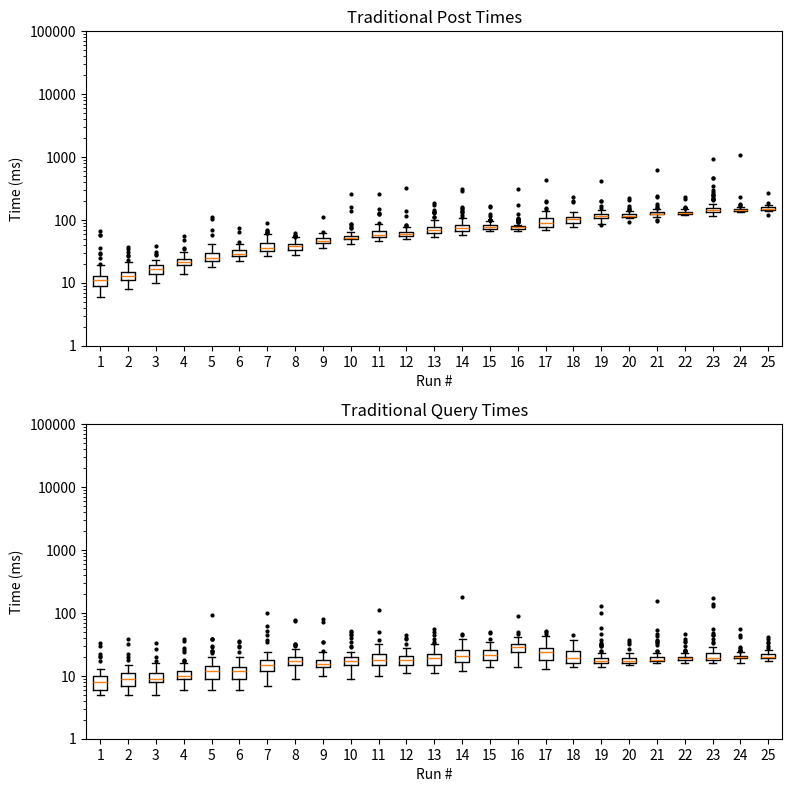

Source code (Python):
import matplotlib.pyplot as plt
import matplotlib as mpl

res = "[57 22],[18 13],[13 6],[14 7],[14 9],[12 10],[15 6],[20 12],[14 6],[13 6],[11 8],[10 6],[10 10],[18 8],[13 10],[8 7],[7 7],[16 12],[11 7],[10 6],[17 10],[29 6],[7 7],[10 6],[7 11],[13 5],[9 7],[9 6],[7 5],[12 6],[6 9],[10 8],[6 6],[8 6],[11 10],[8 6],[7 5],[10 6],[7 6],[10 6],[7 5],[9 5],[11 5],[8 9],[8 9],[8 33],[36 7],[8 8],[10 8],[7 8],[8 6],[9 9],[10 8],[10 8],[9 11],[30 13],[66 9],[9 13],[12 6],[13 6],[11 9],[11 6],[12 8],[9 12],[12 9],[11 7],[10 12],[10 7],[12 9],[11 9],[11 7],[11 8],[10 11],[19 8],[10 7],[13 11],[10 17],[12 21],[25 6],[9 10],[10 10],[13 11],[12 6],[13 20],[17 11],[57 9],[10 10],[8 9],[8 30],[12 6],[8 9],[12 9],[15 10],[12 7],[11 10],[15 12],[11 9],[10 11],[14 11],[11 6],[10 11],[14 6],[17 7],[9 10],[15 6],[10 7],[12 11],[12 9],[12 7],[11 8],[14 10],[10 9],[34 10],[17 6],[9 7],[11 15],[27 7],[19 7],[14 8],[18 7],[37 15],[16 8],[13 10],[14 11],[15 7],[12 6],[11 8],[8 11],[11 9],[10 12],[15 8],[12 9],[11 32],[14 6],[9 8],[11 13],[12 8],[11 7],[9 10],[11 12],[12 8],[11 11],[11 8],[8 9],[12 10],[17 6],[9 9],[8 6],[12 11],[10 8],[11 8],[15 10],[12 7],[11 7],[14 10],[15 9],[12 10],[13 10],[15 10],[11 8],[13 7],[15 7],[14 11],[15 38],[10 5],[13 6],[11 11],[10 11],[15 9],[23 8],[16 9],[15 11],[16 20],[28 22],[16 7],[12 11],[31 11],[17 10],[13 9],[15 7],[9 12],[11 10],[10 11],[9 14],[13 9],[17 11],[16 18],[18 14],[20 8],[17 8],[15 8],[11 12],[13 7],[13 12],[13 10],[16 8],[21 10],[16 11],[14 7],[14 9],[10 10],[12 7],[11 9],[15 6],[11 7],[19 15],[13 16],[16 10],[22 13],[19 11],[19 8],[14 8],[18 7],[14 10],[15 13],[16 8],[31 10],[17 9],[11 8],[22 8],[12 9],[11 8],[11 33],[29 8],[13 10],[17 8],[14 9],[18 20],[23 6],[19 6],[16 12],[14 17],[19 9],[16 7],[13 13],[16 11],[14 7],[18 10],[15 8],[14 8],[13 12],[15 12],[14 7],[18 10],[15 9],[14 9],[14 10],[13 8],[12 7],[12 9],[14 8],[12 8],[13 8],[21 12],[16 10],[38 11],[19 13],[15 8],[19 12],[20 13],[21 12],[19 11],[18 12],[19 9],[17 9],[18 12],[15 8],[21 9],[15 9],[16 8],[17 12],[18 8],[15 9],[17 11],[14 9],[13 8],[13 11],[14 27],[16 5],[18 9],[17 13],[23 9],[21 9],[21 6],[13 8],[18 11],[17 6],[17 6],[19 10],[22 9],[19 10],[28 13],[21 11],[18 13],[18 12],[22 6],[21 6],[21 11],[17 9],[16 13],[18 11],[19 9],[20 9],[19 12],[19 13],[17 12],[24 8],[18 10],[21 9],[21 26],[26 39],[17 8],[14 9],[19 12],[15 8],[16 10],[20 13],[23 12],[17 12],[24 10],[47 8],[16 9],[16 12],[35 15],[30 7],[56 10],[20 6],[16 11],[19 8],[24 12],[26 11],[19 15],[20 11],[16 10],[19 9],[16 11],[17 10],[16 11],[23 10],[21 11],[21 12],[21 13],[19 12],[19 13],[22 12],[19 10],[18 9],[21 10],[21 13],[18 13],[26 18],[24 13],[20 12],[22 24],[22 8],[25 12],[18 7],[25 11],[25 7],[27 9],[16 10],[15 36],[20 12],[17 10],[22 10],[21 11],[19 9],[24 8],[19 9],[18 7],[20 7],[36 15],[22 9],[23 15],[25 6],[26 11],[26 8],[26 8],[23 8],[25 10],[23 7],[28 10],[31 10],[22 28],[24 9],[20 17],[23 7],[18 15],[23 9],[20 16],[23 15],[21 15],[21 10],[19 17],[22 11],[22 12],[22 9],[21 9],[24 6],[31 9],[25 11],[24 17],[26 8],[30 30],[38 17],[30 6],[26 9],[22 7],[32 12],[25 15],[24 7],[32 7],[24 8],[24 9],[23 8],[28 7],[26 9],[19 12],[18 9],[21 9],[20 11],[19 8],[22 11],[20 13],[18 15],[68 14],[25 39],[22 10],[20 92],[109 8],[42 13],[29 13],[24 13],[21 18],[27 7],[27 13],[23 12],[23 15],[23 8],[22 13],[28 25],[103 25],[31 11],[26 13],[22 14],[25 7],[20 16],[26 7],[27 10],[21 6],[25 9],[21 9],[22 14],[30 15],[38 13],[34 9],[19 12],[24 7],[24 11],[34 23],[40 20],[27 12],[23 11],[21 11],[22 13],[26 10],[24 14],[27 9],[32 18],[24 13],[26 15],[24 7],[21 15],[22 11],[20 11],[24 11],[25 11],[28 7],[25 7],[37 10],[42 11],[25 8],[25 13],[22 7],[30 12],[27 29],[35 12],[58 14],[39 38],[38 39],[40 16],[33 16],[28 17],[32 13],[21 11],[21 12],[29 9],[25 25],[28 14],[37 12],[22 9],[27 9],[24 13],[24 15],[27 13],[39 15],[28 29],[31 12],[36 7],[32 34],[41 30],[30 10],[29 8],[73 10],[24 7],[26 18],[40 10],[27 14],[32 14],[28 8],[34 11],[28 11],[22 11],[30 8],[27 15],[26 8],[28 12],[25 12],[29 15],[38 8],[31 12],[29 6],[24 16],[28 13],[28 16],[25 7],[34 14],[26 7],[27 9],[25 14],[26 14],[25 9],[28 8],[28 10],[31 17],[26 13],[31 11],[26 13],[24 16],[26 7],[26 15],[33 9],[32 8],[32 11],[45 24],[29 18],[28 7],[41 9],[29 13],[32 20],[32 12],[27 13],[26 7],[23 15],[28 12],[32 7],[37 8],[27 11],[32 8],[31 16],[37 8],[42 12],[27 12],[37 15],[30 11],[29 18],[27 13],[30 36],[63 12],[34 14],[28 8],[38 13],[33 10],[25 15],[24 8],[32 11],[33 12],[31 9],[34 8],[40 16],[32 8],[37 10],[42 9],[32 12],[31 14],[36 7],[37 8],[26 13],[29 10],[27 14],[39 11],[36 13],[28 9],[45 13],[35 14],[53 19],[33 13],[31 16],[46 9],[90 8],[33 11],[36 9],[37 14],[39 19],[42 21],[66 21],[40 23],[33 16],[63 8],[46 12],[41 20],[46 9],[31 17],[36 9],[44 17],[34 16],[53 12],[33 7],[70 11],[53 18],[35 15],[41 17],[38 16],[35 20],[33 14],[31 15],[39 11],[37 13],[37 13],[35 15],[43 17],[35 16],[34 11],[32 61],[59 16],[41 13],[41 11],[37 12],[38 11],[28 12],[36 9],[39 11],[31 16],[34 16],[31 16],[43 19],[35 18],[46 14],[44 14],[32 16],[30 15],[29 9],[33 11],[28 14],[30 16],[35 19],[31 15],[41 15],[30 15],[27 18],[28 10],[34 14],[32 15],[34 15],[30 19],[31 51],[50 16],[36 17],[30 10],[37 12],[28 14],[32 19],[32 44],[36 14],[28 16],[31 13],[46 37],[46 101],[44 18],[42 19],[62 12],[50 35],[50 23],[58 9],[34 22],[31 24],[62 23],[53 14],[31 16],[30 17],[38 18],[33 16],[34 14],[31 17],[31 19],[32 17],[38 16],[36 15],[33 16],[43 21],[32 15],[28 11],[36 14],[30 13],[30 13],[43 18],[33 16],[34 31],[39 14],[31 16],[45 16],[39 15],[30 11],[40 18],[33 21],[40 30],[40 17],[46 13],[39 27],[39 18],[38 17],[39 18],[36 17],[32 16],[30 20],[30 12],[38 16],[31 19],[43 19],[38 17],[33 15],[32 14],[38 21],[39 21],[44 20],[41 20],[53 32],[33 15],[31 19],[54 10],[37 14],[33 15],[31 25],[40 22],[37 25],[47 21],[36 19],[37 75],[56 31],[55 12],[33 16],[32 14],[62 32],[41 19],[41 20],[57 17],[31 19],[30 14],[35 19],[36 20],[40 26],[50 9],[41 17],[40 19],[41 14],[33 24],[34 76],[45 20],[35 17],[48 12],[44 24],[50 18],[39 22],[40 18],[41 18],[41 19],[35 18],[32 14],[35 17],[37 19],[40 19],[37 15],[38 11],[50 16],[56 14],[39 18],[39 26],[45 14],[42 16],[40 12],[38 12],[42 16],[48 16],[60 18],[50 15],[48 20],[45 16],[45 14],[45 15],[44 12],[39 17],[42 15],[45 16],[62 10],[37 16],[42 16],[46 15],[46 18],[38 14],[38 13],[43 16],[45 15],[41 12],[38 17],[39 19],[45 18],[45 19],[42 16],[45 15],[41 12],[41 34],[48 18],[53 15],[46 14],[46 13],[42 14],[43 18],[47 17],[50 19],[53 25],[49 17],[46 15],[46 17],[48 71],[56 14],[54 15],[50 12],[40 19],[41 12],[47 21],[52 14],[52 13],[36 18],[47 16],[48 23],[50 16],[55 10],[42 19],[44 12],[47 15],[47 17],[46 19],[60 10],[41 13],[49 13],[42 16],[43 14],[54 17],[61 15],[42 14],[57 15],[60 22],[52 15],[53 18],[49 14],[43 14],[51 35],[51 11],[41 15],[43 15],[60 21],[57 20],[51 15],[53 18],[52 80],[111 11],[43 22],[49 14],[51 15],[47 18],[59 16],[42 13],[47 12],[44 18],[64 24],[51 12],[44 15],[51 17],[50 14],[44 16],[44 14],[49 17],[50 17],[53 16],[59 30],[138 9],[49 14],[42 12],[49 17],[54 20],[49 12],[46 14],[43 16],[52 21],[74 12],[42 12],[45 15],[48 14],[48 16],[50 23],[50 16],[48 19],[48 16],[52 18],[57 19],[50 11],[46 12],[47 16],[50 15],[51 18],[51 17],[59 13],[43 16],[46 16],[50 20],[61 23],[64 18],[87 29],[58 16],[57 24],[60 23],[59 20],[65 13],[49 14],[48 20],[54 15],[50 20],[51 21],[56 19],[50 16],[52 16],[54 12],[53 12],[47 18],[52 21],[54 14],[49 13],[46 17],[54 17],[51 18],[52 23],[56 16],[50 14],[60 15],[50 15],[49 19],[54 23],[159 14],[54 20],[53 15],[48 15],[45 16],[54 22],[50 13],[48 15],[51 17],[54 20],[55 18],[62 21],[54 20],[53 14],[47 12],[49 12],[47 15],[45 15],[57 18],[86 35],[56 16],[54 17],[50 14],[54 23],[49 44],[60 19],[57 24],[55 19],[59 23],[75 51],[260 40],[59 49],[80 47],[66 22],[69 10],[65 13],[56 15],[51 14],[49 18],[56 18],[74 16],[85 19],[54 18],[55 19],[56 20],[49 13],[54 18],[77 12],[51 14],[53 16],[51 22],[63 18],[56 22],[54 17],[56 18],[73 26],[58 15],[51 112],[262 15],[50 25],[58 22],[49 17],[49 22],[55 37],[75 21],[49 21],[56 25],[52 50],[46 23],[52 22],[48 23],[48 17],[58 20],[53 17],[48 13],[52 25],[67 26],[77 32],[125 12],[84 19],[77 26],[83 18],[58 18],[59 17],[62 18],[84 16],[58 13],[61 25],[69 13],[55 16],[52 18],[67 23],[68 21],[90 21],[75 19],[61 25],[71 28],[148 11],[51 13],[54 22],[58 18],[78 21],[124 14],[65 16],[55 14],[54 27],[81 26],[56 21],[52 13],[57 13],[52 13],[54 19],[55 19],[54 14],[60 27],[59 21],[67 18],[130 14],[57 18],[50 14],[53 18],[62 18],[55 15],[62 25],[64 23],[61 25],[59 14],[62 14],[60 19],[67 15],[57 13],[58 22],[65 25],[59 22],[67 15],[55 14],[56 19],[60 18],[55 17],[56 19],[60 19],[58 21],[50 18],[65 21],[65 14],[58 14],[73 22],[62 15],[61 14],[57 21],[65 15],[54 16],[61 21],[70 17],[57 14],[58 19],[60 20],[60 26],[53 20],[60 19],[57 14],[58 22],[66 26],[66 21],[55 38],[71 23],[53 15],[59 17],[55 16],[61 20],[68 23],[82 12],[58 16],[58 14],[51 14],[59 17],[54 14],[64 26],[59 28],[137 16],[56 21],[79 11],[61 15],[56 17],[52 18],[59 22],[52 14],[55 21],[56 15],[62 18],[59 15],[77 25],[64 20],[64 23],[52 14],[65 27],[74 16],[60 15],[53 21],[62 24],[64 17],[62 21],[63 20],[68 32],[316 16],[59 22],[74 45],[59 16],[53 19],[65 24],[63 20],[61 17],[62 14],[60 21],[84 16],[60 15],[63 20],[62 17],[54 15],[60 19],[58 18],[76 17],[65 26],[71 16],[64 16],[55 40],[116 12],[73 19],[71 19],[56 14],[58 14],[55 18],[54 22],[68 19],[56 14],[61 20],[66 25],[55 14],[133 13],[59 14],[65 14],[65 25],[60 15],[62 16],[60 22],[69 14],[61 14],[56 21],[94 13],[54 14],[63 21],[65 25],[66 20],[92 13],[54 14],[60 14],[66 21],[62 21],[80 21],[63 19],[71 19],[65 26],[56 14],[62 22],[60 20],[66 19],[69 18],[58 15],[84 49],[185 11],[72 32],[66 15],[62 24],[77 17],[75 22],[85 18],[146 15],[71 16],[77 45],[78 22],[85 24],[85 17],[63 18],[71 24],[128 13],[69 22],[135 16],[68 25],[81 55],[91 15],[80 17],[66 16],[71 16],[63 26],[68 22],[78 21],[67 27],[173 13],[69 22],[69 33],[63 21],[70 17],[57 19],[57 21],[69 20],[91 12],[61 16],[63 20],[67 24],[77 14],[98 13],[111 15],[133 19],[85 13],[109 15],[95 11],[66 19],[64 16],[59 19],[58 17],[65 20],[77 19],[61 22],[75 35],[78 22],[63 16],[64 16],[68 26],[66 17],[73 39],[68 25],[57 16],[71 21],[66 27],[63 27],[72 19],[63 21],[151 44],[85 46],[82 26],[136 36],[106 13],[69 16],[65 21],[72 20],[58 18],[69 21],[80 27],[68 29],[67 27],[70 23],[76 21],[66 23],[60 21],[108 12],[68 23],[157 18],[66 22],[89 14],[79 27],[66 39],[72 34],[84 31],[87 31],[312 14],[70 19],[71 23],[119 14],[131 12],[68 16],[68 26],[84 14],[66 25],[67 15],[66 21],[76 18],[59 20],[62 24],[73 21],[76 20],[84 14],[60 21],[74 23],[96 15],[74 27],[67 22],[62 22],[74 22],[67 16],[67 22],[85 17],[61 16],[71 26],[111 178],[288 26],[132 16],[93 22],[67 19],[72 21],[74 20],[66 16],[69 18],[76 38],[80 20],[68 25],[76 19],[62 16],[99 26],[81 16],[71 23],[89 13],[64 17],[160 14],[73 18],[80 27],[75 16],[67 29],[78 25],[82 28],[73 29],[74 21],[72 18],[68 17],[67 22],[85 15],[62 19],[76 23],[95 13],[73 23],[76 17],[72 16],[79 31],[94 12],[66 17],[71 17],[70 18],[72 23],[75 30],[85 26],[73 26],[68 23],[77 48],[76 24],[74 17],[70 16],[80 24],[76 23],[80 27],[87 18],[69 16],[67 35],[69 17],[76 26],[81 49],[76 19],[93 26],[75 17],[74 23],[87 25],[92 14],[83 32],[75 23],[72 35],[76 31],[82 18],[71 28],[79 29],[84 39],[79 23],[77 20],[72 18],[69 19],[168 15],[77 22],[71 17],[70 19],[72 23],[99 14],[95 14],[79 28],[75 29],[76 24],[75 18],[69 19],[71 18],[71 24],[78 24],[76 34],[69 21],[86 23],[77 32],[77 23],[75 25],[69 20],[85 27],[99 14],[74 18],[122 18],[100 15],[83 18],[72 19],[80 20],[83 33],[117 14],[99 15],[75 23],[75 20],[71 20],[79 26],[88 25],[75 19],[97 26],[78 18],[78 20],[94 27],[72 18],[80 32],[82 27],[100 16],[73 18],[74 18],[75 26],[78 26],[79 19],[74 30],[72 19],[79 28],[83 25],[76 19],[79 19],[161 20],[101 14],[77 18],[79 90],[307 27],[92 17],[69 22],[71 31],[78 25],[67 29],[81 29],[78 33],[69 24],[93 32],[77 23],[70 29],[99 14],[75 27],[68 24],[67 30],[72 24],[74 40],[75 47],[82 29],[91 29],[72 41],[74 32],[77 29],[81 28],[69 23],[70 25],[75 31],[81 24],[76 34],[78 24],[69 32],[79 33],[74 28],[71 23],[74 28],[75 30],[75 34],[79 19],[77 29],[74 26],[69 30],[81 30],[75 28],[68 25],[73 33],[103 15],[71 24],[80 20],[68 24],[75 31],[78 29],[173 17],[69 24],[73 34],[76 31],[83 26],[76 30],[76 32],[77 35],[78 38],[69 26],[69 30],[75 25],[70 29],[78 34],[71 40],[124 21],[98 21],[107 21],[102 19],[77 30],[78 36],[76 26],[72 23],[70 49],[79 35],[97 15],[71 24],[76 31],[78 26],[73 30],[79 24],[69 33],[77 32],[79 26],[72 30],[78 27],[70 30],[104 14],[81 31],[83 34],[74 27],[77 31],[77 40],[79 25],[72 26],[72 26],[77 33],[75 27],[73 32],[102 16],[106 18],[80 27],[78 25],[70 24],[77 47],[191 13],[69 26],[70 26],[84 37],[89 33],[83 50],[70 25],[75 31],[86 28],[88 20],[74 25],[73 26],[84 37],[78 21],[86 43],[137 15],[102 16],[106 16],[105 14],[112 15],[115 17],[122 14],[75 20],[88 29],[85 32],[104 14],[78 21],[84 28],[100 14],[79 20],[78 19],[77 39],[90 27],[102 17],[113 15],[83 27],[76 27],[82 31],[124 13],[103 14],[76 20],[86 27],[90 28],[84 22],[90 32],[105 15],[77 43],[114 26],[155 33],[123 15],[78 23],[95 28],[78 22],[88 31],[197 17],[79 24],[77 25],[92 24],[90 25],[126 13],[108 14],[76 21],[85 51],[82 21],[89 29],[88 29],[115 18],[130 19],[110 14],[82 21],[90 38],[109 23],[113 18],[149 19],[123 16],[114 19],[78 28],[90 27],[83 24],[424 26],[99 15],[107 16],[105 16],[77 22],[82 19],[78 28],[87 32],[86 22],[87 21],[79 26],[88 21],[85 27],[89 32],[118 16],[77 21],[79 22],[86 27],[87 30],[90 28],[88 23],[78 20],[89 24],[96 33],[90 27],[79 21],[83 35],[234 15],[109 14],[104 15],[82 27],[88 28],[126 20],[99 16],[106 17],[113 19],[101 19],[115 16],[106 17],[119 18],[113 16],[104 16],[113 16],[107 25],[104 18],[101 16],[111 22],[115 14],[106 24],[100 16],[107 16],[193 16],[116 15],[131 15],[114 15],[79 27],[92 22],[81 29],[88 36],[82 22],[93 28],[83 23],[92 36],[119 24],[118 16],[80 23],[83 21],[92 35],[118 16],[107 16],[116 15],[110 23],[109 14],[109 17],[107 15],[104 17],[101 17],[105 16],[110 17],[118 16],[197 21],[103 16],[94 44],[116 14],[108 15],[109 16],[110 15],[84 22],[90 29],[95 21],[82 23],[89 25],[93 30],[120 17],[103 17],[111 16],[84 21],[93 37],[90 22],[96 36],[83 22],[94 29],[97 29],[93 33],[118 18],[110 16],[108 19],[112 34],[113 16],[104 19],[117 14],[109 18],[105 17],[82 22],[87 25],[93 37],[124 21],[116 17],[113 16],[104 16],[108 16],[165 32],[96 57],[124 15],[122 18],[101 17],[108 17],[102 16],[112 16],[109 20],[110 18],[107 15],[106 18],[201 22],[156 15],[110 14],[113 16],[143 47],[117 18],[124 22],[117 17],[102 18],[104 17],[137 98],[138 19],[109 14],[119 15],[115 17],[105 15],[130 14],[104 16],[105 15],[114 14],[118 16],[128 18],[113 18],[129 19],[123 16],[122 16],[104 17],[129 18],[119 16],[109 18],[107 16],[133 23],[121 17],[118 19],[118 17],[119 19],[108 16],[113 31],[114 23],[115 17],[87 30],[114 18],[143 15],[108 15],[105 16],[112 32],[104 18],[111 17],[135 20],[126 21],[110 15],[122 19],[202 17],[121 16],[126 15],[117 17],[125 17],[116 19],[118 15],[108 21],[116 128],[407 17],[121 17],[113 25],[108 19],[120 16],[121 33],[105 19],[118 17],[106 22],[104 19],[111 18],[104 16],[106 18],[103 19],[109 14],[112 30],[122 18],[105 18],[108 16],[111 17],[106 19],[110 17],[111 16],[118 15],[115 23],[108 16],[111 19],[135 15],[120 18],[118 16],[112 20],[123 15],[114 22],[108 16],[107 23],[107 17],[125 19],[117 17],[117 37],[112 17],[150 16],[111 16],[115 16],[203 22],[116 15],[123 20],[138 16],[111 17],[118 21],[112 15],[113 17],[114 18],[115 16],[111 21],[110 15],[126 17],[112 17],[120 15],[112 16],[120 16],[126 20],[118 17],[120 17],[109 18],[114 17],[118 20],[122 20],[112 18],[124 20],[156 19],[145 18],[113 16],[119 17],[114 16],[116 15],[126 18],[116 18],[116 16],[108 16],[116 17],[114 18],[114 18],[117 17],[126 17],[166 20],[123 27],[119 17],[135 19],[133 20],[115 23],[117 16],[114 19],[114 16],[119 19],[119 17],[222 18],[124 18],[145 19],[117 18],[113 16],[119 19],[119 15],[128 17],[115 35],[115 17],[123 17],[123 23],[126 18],[119 23],[113 21],[114 16],[128 16],[119 18],[119 18],[115 17],[117 18],[126 16],[119 17],[94 32],[140 16],[119 17],[116 18],[125 17],[127 17],[118 21],[127 35],[115 19],[117 21],[112 17],[115 16],[119 18],[112 18],[123 17],[136 16],[128 17],[144 16],[150 17],[114 18],[122 16],[138 21],[148 18],[140 20],[123 18],[121 19],[122 19],[125 17],[116 43],[123 17],[123 20],[124 17],[237 21],[116 17],[124 17],[122 19],[120 20],[118 18],[122 18],[120 18],[126 18],[119 25],[99 31],[96 37],[127 18],[128 16],[123 17],[127 18],[123 19],[141 25],[130 20],[126 19],[114 18],[130 18],[125 17],[129 46],[146 19],[128 17],[141 33],[139 16],[117 18],[132 18],[118 20],[132 16],[135 17],[128 17],[155 18],[128 17],[120 16],[134 18],[133 19],[126 18],[121 16],[181 53],[154 17],[134 23],[140 18],[124 19],[139 20],[133 16],[126 19],[137 17],[130 19],[126 22],[148 17],[131 18],[228 154],[625 36],[122 17],[129 18],[125 18],[131 21],[130 17],[130 23],[122 18],[133 18],[123 17],[165 17],[123 18],[125 21],[126 18],[124 16],[129 18],[137 22],[128 19],[123 20],[130 18],[131 34],[138 19],[123 17],[125 20],[120 22],[133 19],[123 19],[130 19],[124 18],[122 16],[127 23],[119 16],[138 18],[134 20],[123 17],[124 17],[129 26],[123 18],[120 20],[131 16],[127 25],[121 19],[122 19],[125 19],[159 30],[142 18],[124 21],[127 47],[127 20],[132 16],[231 20],[127 18],[135 18],[152 18],[127 18],[123 18],[130 19],[126 18],[126 36],[133 21],[134 25],[127 19],[142 19],[138 19],[123 19],[129 20],[135 18],[136 18],[133 19],[126 22],[128 17],[125 19],[125 18],[130 39],[128 20],[155 25],[131 18],[131 25],[153 21],[129 16],[141 18],[132 18],[126 20],[126 21],[128 18],[129 22],[128 17],[144 18],[127 18],[128 20],[127 18],[127 17],[137 20],[130 18],[217 20],[133 22],[129 19],[135 18],[143 22],[153 19],[131 18],[138 19],[135 17],[140 18],[130 20],[148 18],[132 20],[136 18],[135 21],[132 19],[134 20],[140 19],[138 20],[134 19],[151 20],[130 18],[144 18],[140 18],[143 18],[138 19],[138 20],[134 25],[150 24],[127 19],[137 18],[137 20],[130 17],[132 19],[134 20],[116 33],[144 18],[142 19],[131 17],[130 17],[149 18],[140 17],[128 20],[151 19],[132 20],[134 23],[127 25],[131 17],[132 29],[211 26],[137 18],[345 127],[147 18],[130 18],[136 17],[134 19],[131 19],[139 18],[137 21],[133 17],[131 34],[166 17],[150 18],[149 27],[156 19],[145 18],[143 29],[148 25],[140 28],[144 20],[131 18],[138 17],[462 29],[254 38],[278 27],[458 20],[242 23],[172 21],[174 18],[119 56],[211 48],[176 19],[942 24],[246 28],[247 20],[172 16],[220 44],[178 18],[215 136],[208 18],[137 18],[148 19],[163 19],[147 19],[146 18],[151 21],[135 20],[146 20],[142 20],[134 19],[139 24],[133 19],[296 22],[151 18],[158 20],[133 45],[135 23],[140 19],[135 18],[154 23],[138 17],[150 22],[174 21],[135 19],[132 21],[138 19],[142 19],[138 18],[154 21],[155 173],[1064 24],[138 29],[133 21],[151 20],[156 25],[138 16],[138 20],[142 19],[141 20],[145 17],[156 20],[131 20],[139 24],[178 17],[137 20],[133 21],[138 21],[134 18],[136 21],[141 20],[145 18],[144 19],[149 56],[147 19],[134 20],[143 20],[155 18],[143 21],[168 20],[141 22],[144 19],[139 19],[143 20],[145 26],[145 41],[149 22],[132 21],[140 20],[135 20],[137 20],[133 23],[134 19],[133 20],[140 19],[233 20],[135 19],[138 22],[145 18],[154 21],[153 20],[144 20],[139 18],[139 18],[154 19],[155 18],[139 18],[149 19],[141 45],[141 26],[144 20],[144 18],[152 18],[138 19],[145 20],[148 18],[143 21],[140 17],[149 20],[139 19],[143 18],[152 20],[140 28],[144 22],[146 19],[142 21],[143 19],[143 23],[139 22],[151 16],[153 18],[141 20],[140 18],[149 23],[137 21],[144 20],[151 19],[139 20],[137 19],[138 20],[138 22],[150 21],[153 18],[160 19],[139 18],[142 20],[148 20],[148 21],[153 19],[170 25],[145 21],[155 20],[157 26],[159 20],[171 22],[187 21],[158 34],[164 20],[269 21],[151 30],[147 18],[153 21],[145 19],[141 20],[158 18],[156 18],[145 25],[139 20],[141 20],[174 22],[153 19],[154 18],[150 19],[150 22],[164 20],[140 38],[147 17],[141 18],[137 22],[120 33],[150 19],[145 19],[157 19],[160 20],[147 24],[172 23],[151 18],[149 42],[144 18],[148 22],[142 21],[146 28],[147 21]"


def Process(dataString, l):
    dataString = dataString.split(",")
    print(len(dataString))
    data2 = []
    for data in dataString:
        data = data.split()
        data2.append(data)

    data3 = []

    for data in data2:
        item = []
        for x in data:
            x = x.replace("[","")
            x = x.replace("]","")
            item.append(x)
        data3.append(item)
        

    postTimes = []
    queryTimes = []


    for d in data3:
        postTimes.append(d[0])
        queryTimes.append(d[1])

    def divide_chunks(l, n):
        # looping till length l
        for i in range(0, len(l), n):
            yield l[i:i + n]

    postTimes = [int(x) for x in postTimes]
    queryTimes = [int(x) for x in queryTimes]

    postTimesChunked = list(divide_chunks(postTimes, l))
    queryTimesChunked = list(divide_chunks(queryTimes, l))

    return postTimesChunked, queryTimesChunked


# preprocess data
blockPosts, blockQueries = Process(res,100)

# Plot
fig = plt.figure(figsize =(8, 8))

ax = fig.add_subplot(211)
flierprops = dict(marker='o', markerfacecolor='k', markersize=2,linestyle='none', markeredgecolor='k')
bp = ax.boxplot(blockPosts, flierprops = flierprops)
ax.set_title('Traditional Post Times')
ax.set_xlabel('Run #')
ax.set_ylabel('Time (ms)')
# make log scale
ax.set_yscale('log')
ax.set_yticks([1,10, 100, 1000,10000, 100000])
ax.get_yaxis().set_major_formatter(mpl.ticker.ScalarFormatter())


ax = fig.add_subplot(212)
flierprops = dict(marker='o', markerfacecolor='k', markersize=2,linestyle='none', markeredgecolor='k')
bp = ax.boxplot(blockQueries, flierprops = flierprops)
ax.set_title('Traditional Query Times')
ax.set_xlabel('Run #')
ax.set_ylabel('Time (ms)')
# make log scale
ax.set_yscale('log')
ax.set_yticks([1,10, 100, 1000,10000, 100000])
ax.get_yaxis().set_major_formatter(mpl.ticker.ScalarFormatter())


fig.tight_layout(pad=1.0)
plt.show()